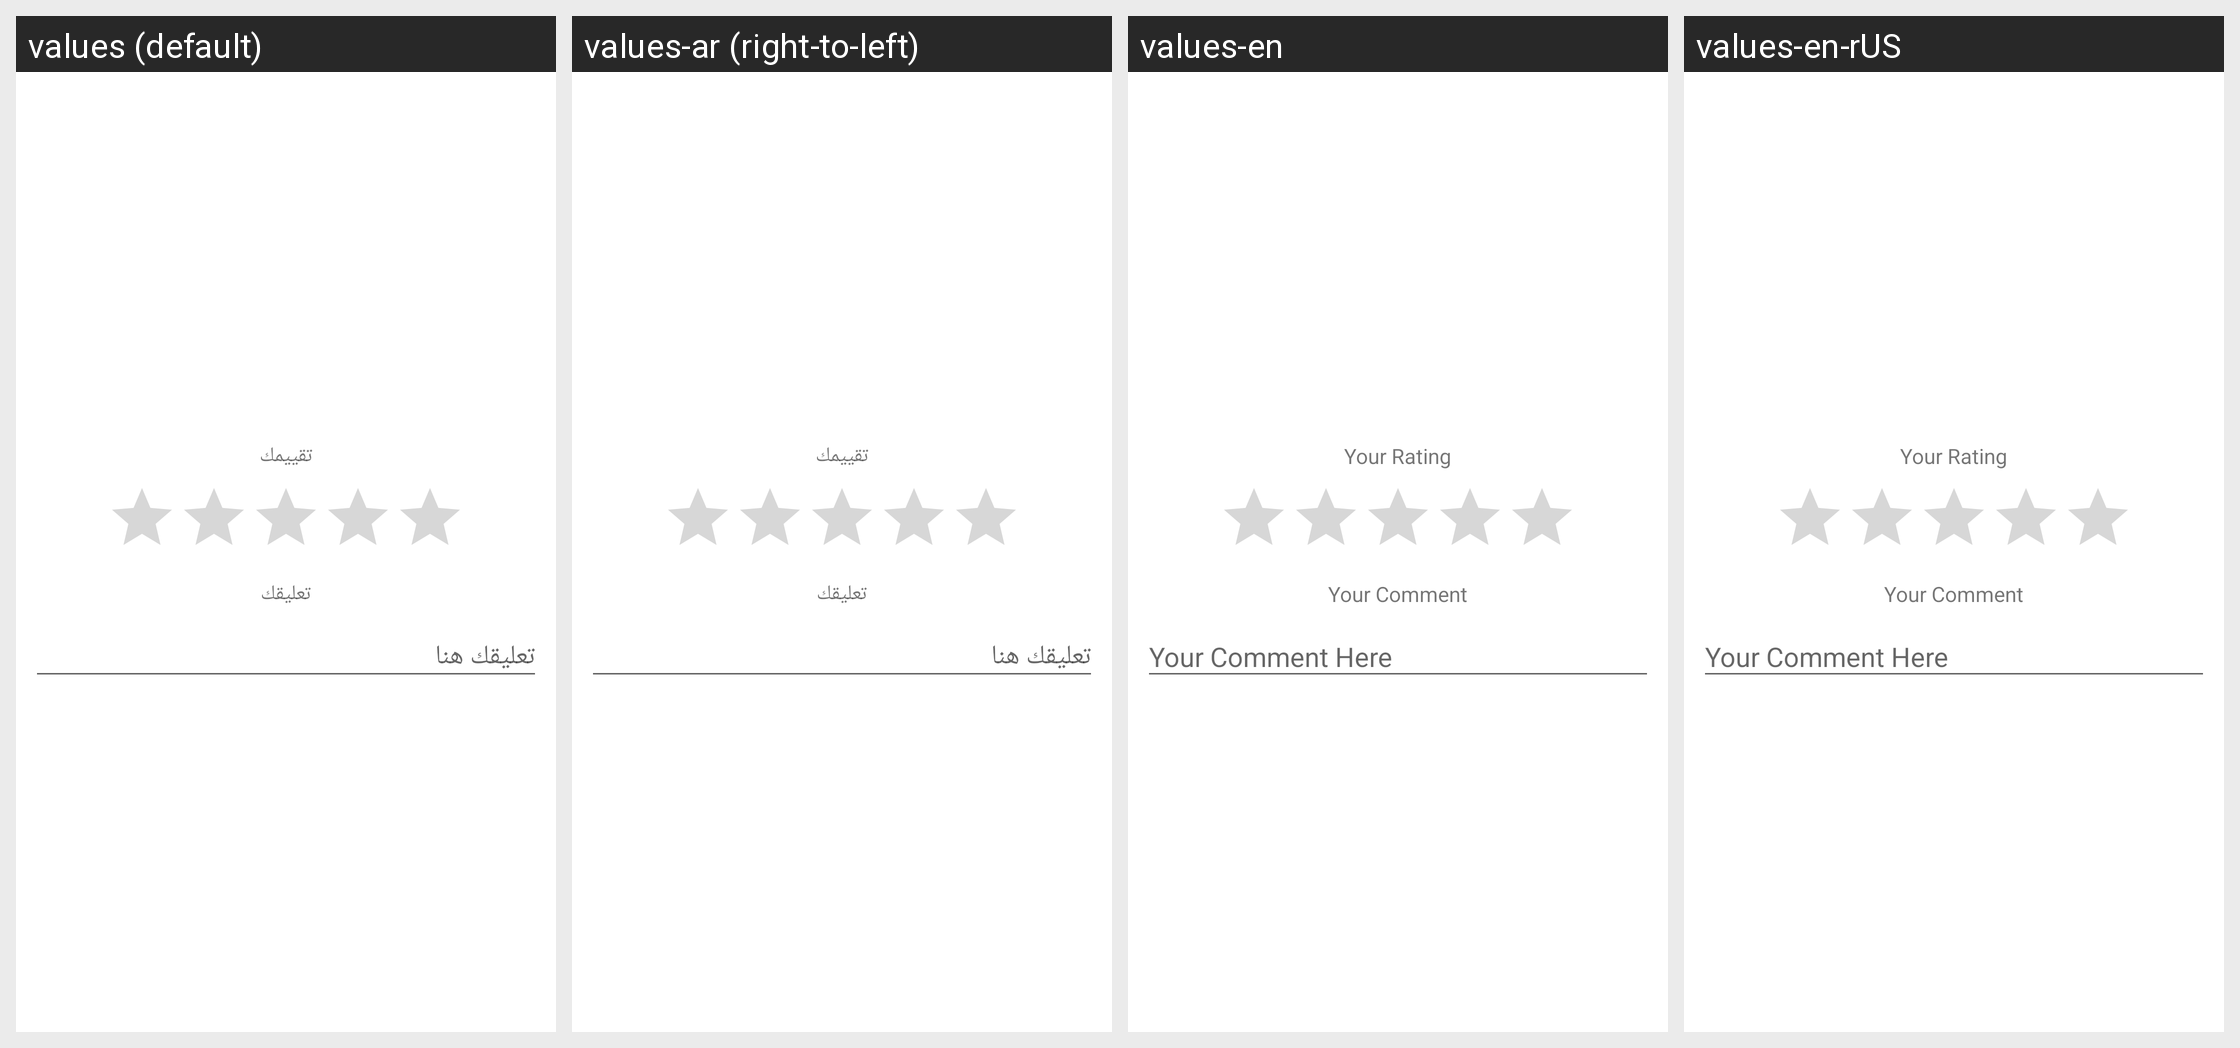

The same Android screen rendered under several of its app's locales, left to right. List the strings drawn on it with the default value and each locale's translation.
Android screen res/layout/dialog_add_review.xml rendered under 4 locales, left to right: values (default), values-ar (right-to-left), values-en, values-en-rUS. Device: Nexus 5 (rendered at 1080×1920; each locale shown at half size, 540×960, under a caption strip naming it); theme AppTheme.
Strings drawn on this screen, with the default value and each locale's value (text and hints the layout hard-codes, and strings that could not be matched under every locale, appear in the picture but are not listed):

your_rating
  values: تقييمك
  values-ar: تقييمك
  values-en: Your Rating
  values-en-rUS: Your Rating

your_comment
  values: تعليقك
  values-ar: تعليقك
  values-en: Your Comment
  values-en-rUS: Your Comment
